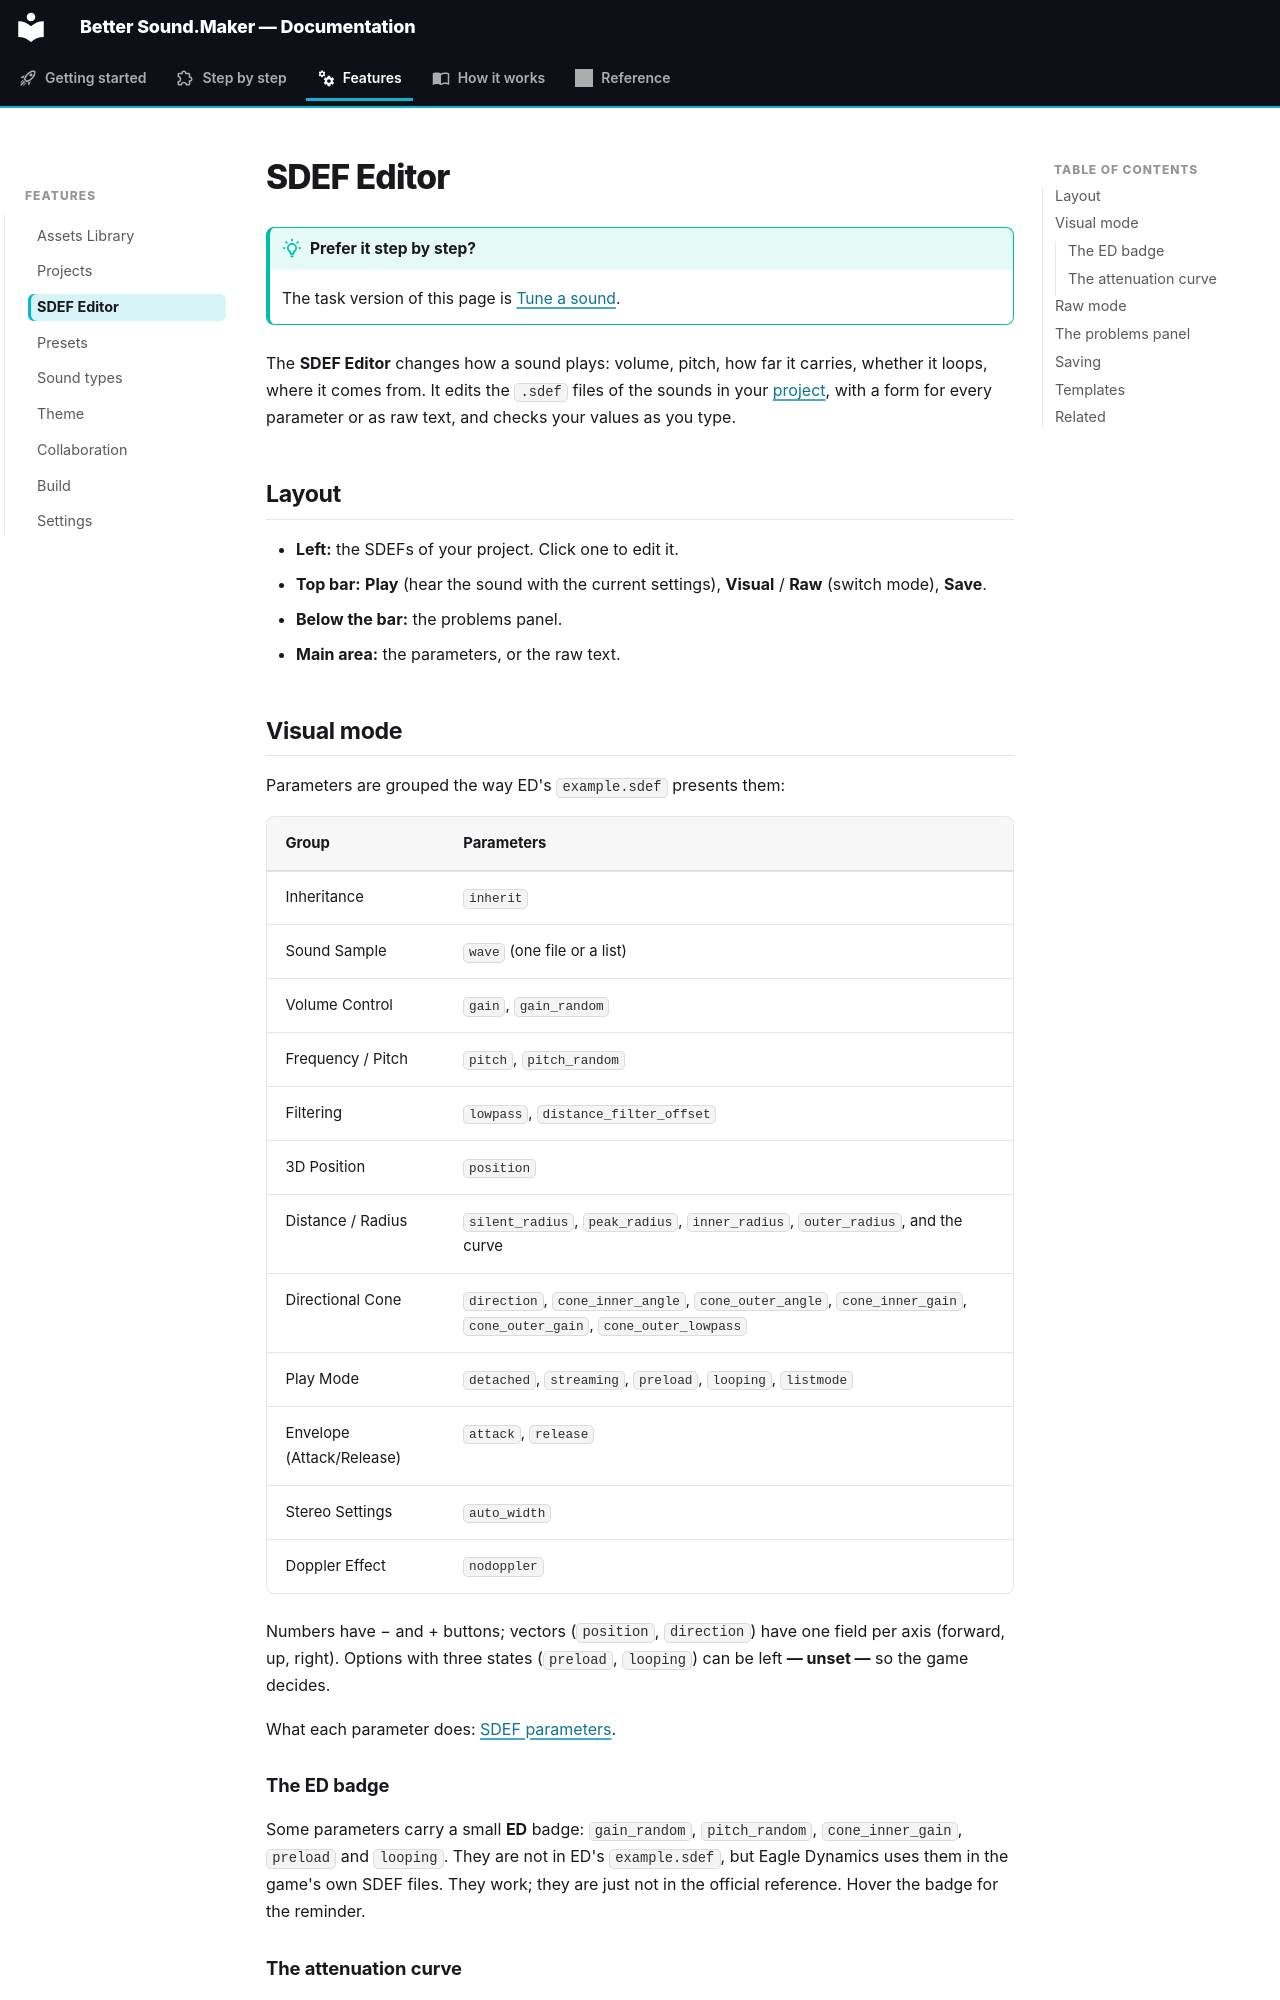

repository: FreeProject089/Better-Sound.Maker · page: features/sdef-editor/index.html · generator: mkdocs

# SDEF Editor

!!! tip "Prefer it step by step?"

    The task version of this page is [Tune a sound](../guide/tune-a-sound.md).

The **SDEF Editor** changes how a sound plays: volume, pitch, how far it carries, whether it
loops, where it comes from. It edits the `.sdef` files of the sounds in your
[project](project.md), with a form for every parameter or as raw text, and checks your values
as you type.

<!-- screenshot: the SDEF editor in Visual mode, with the problems panel and the attenuation curve -->

## Layout

- **Left:** the SDEFs of your project. Click one to edit it.
- **Top bar:** **Play** (hear the sound with the current settings), **Visual** / **Raw** (switch
  mode), **Save**.
- **Below the bar:** the problems panel.
- **Main area:** the parameters, or the raw text.

## Visual mode

Parameters are grouped the way ED's `example.sdef` presents them:

| Group | Parameters |
|---|---|
| Inheritance | `inherit` |
| Sound Sample | `wave` (one file or a list) |
| Volume Control | `gain`, `gain_random` |
| Frequency / Pitch | `pitch`, `pitch_random` |
| Filtering | `lowpass`, `distance_filter_offset` |
| 3D Position | `position` |
| Distance / Radius | `silent_radius`, `peak_radius`, `inner_radius`, `outer_radius`, and the curve |
| Directional Cone | `direction`, `cone_inner_angle`, `cone_outer_angle`, `cone_inner_gain`, `cone_outer_gain`, `cone_outer_lowpass` |
| Play Mode | `detached`, `streaming`, `preload`, `looping`, `listmode` |
| Envelope (Attack/Release) | `attack`, `release` |
| Stereo Settings | `auto_width` |
| Doppler Effect | `nodoppler` |

Numbers have − and + buttons; vectors (`position`, `direction`) have one field per axis
(forward, up, right). Options with three states (`preload`, `looping`) can be left **— unset —**
so the game decides.

What each parameter does: [SDEF parameters](../reference/sdef-parameters.md).

### The ED badge

Some parameters carry a small **ED** badge: `gain_random`, `pitch_random`, `cone_inner_gain`,
`preload` and `looping`. They are not in ED's `example.sdef`, but Eagle Dynamics uses them in the
game's own SDEF files. They work; they are just not in the official reference. Hover the badge
for the reminder.
